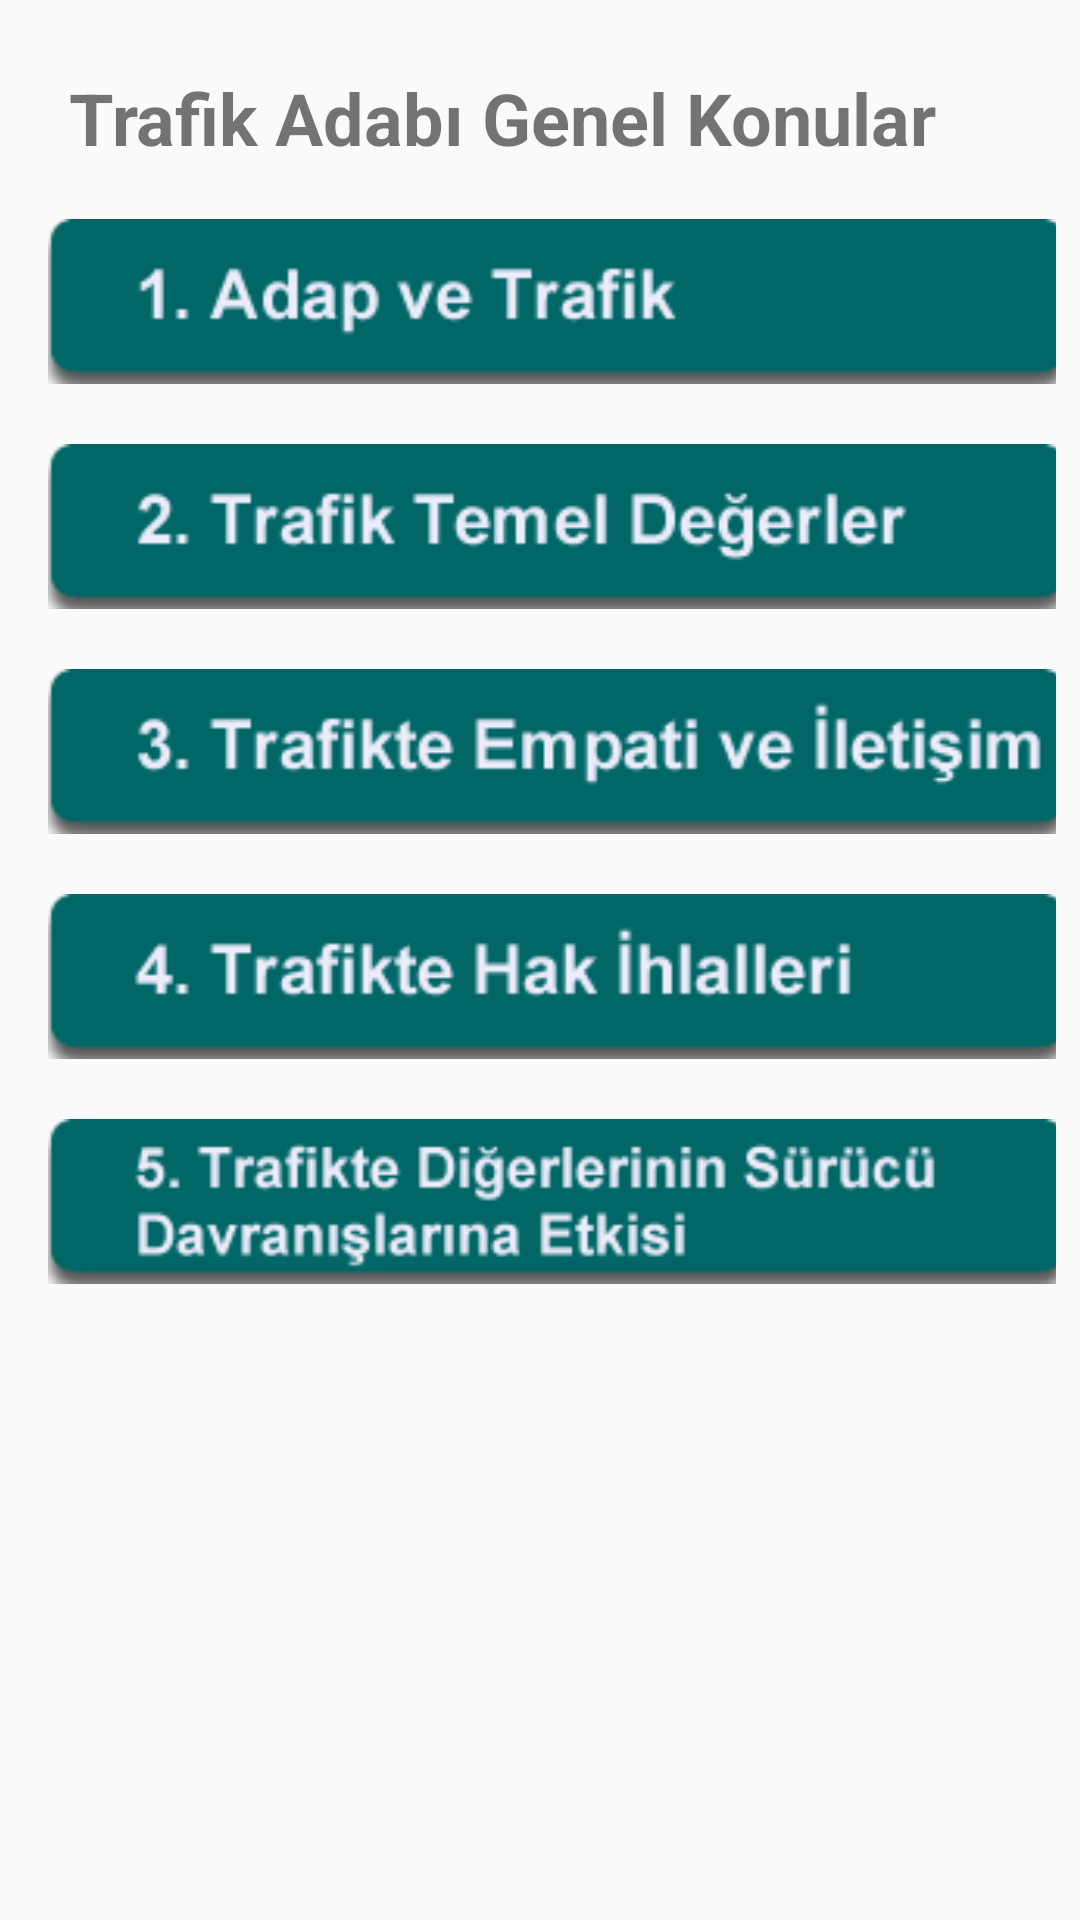

Android layout source for this screen:
<!-- AndroidManifest.xml: application theme AppTheme -->
<!-- res/layout/activity_trafik_adabi_konulari.xml -->
<?xml version="1.0" encoding="utf-8"?>
<android.support.constraint.ConstraintLayout xmlns:android="http://schemas.android.com/apk/res/android"
    xmlns:app="http://schemas.android.com/apk/res-auto"
    xmlns:tools="http://schemas.android.com/tools"
    android:layout_width="match_parent"
    android:layout_height="match_parent"
    tools:context=".TrafikAdabiKonulari">

    <LinearLayout
        android:id="@+id/linearLayout3"
        android:layout_width="0dp"
        android:layout_height="0dp"
        android:layout_marginStart="8dp"
        android:layout_marginLeft="8dp"
        android:layout_marginTop="8dp"
        android:layout_marginEnd="8dp"
        android:layout_marginRight="8dp"
        android:layout_marginBottom="8dp"
        android:orientation="vertical"
        app:layout_constraintBottom_toBottomOf="parent"
        app:layout_constraintEnd_toEndOf="parent"
        app:layout_constraintStart_toStartOf="parent"
        app:layout_constraintTop_toTopOf="parent">

        <TextView
            android:id="@+id/textView3"
            android:layout_width="300dp"
            android:layout_height="30dp"
            android:layout_marginLeft="15dp"
            android:layout_marginTop="15dp"
            android:text="Trafik Adabı Genel Konular"
            android:textSize="24dp"
            android:textStyle="bold" />

        <ImageButton
            android:id="@+id/TrafikAdabiKonu1"
            android:layout_width="340dp"
            android:layout_height="55dp"
            android:layout_marginLeft="8dp"
            android:onClick="TrafikAdabiKonu1"
            android:layout_marginTop="20dp"
            android:background="@drawable/tak1" />

        <ImageButton
            android:id="@+id/TrafikAdabiKonu2"
            android:layout_width="340dp"
            android:onClick="TrafikAdabiKonu2"
            android:layout_height="55dp"
            android:layout_marginLeft="8dp"
            android:layout_marginTop="20dp"
            android:background="@drawable/tak2" />

        <ImageButton
            android:id="@+id/TrafikAdabiKonu3"
            android:layout_width="340dp"
            android:layout_height="55dp"
            android:layout_marginLeft="8dp"
            android:onClick="TrafikAdabiKonu3"
            android:layout_marginTop="20dp"
            android:background="@drawable/tak3" />

        <ImageButton
            android:id="@+id/TrafikAdabiKonu4"
            android:layout_width="340dp"
            android:layout_height="55dp"
            android:layout_marginLeft="8dp"
            android:layout_marginTop="20dp"
            android:background="@drawable/tak4"
            android:onClick="TrafikAdabiKonu4" />

        <ImageButton
            android:id="@+id/TrafikAdabiKonu5"
            android:layout_width="340dp"
            android:layout_height="55dp"
            android:layout_marginLeft="8dp"
            android:layout_marginTop="20dp"
            android:background="@drawable/tak5"
            android:onClick="TrafikAdabiKonu5" />

    </LinearLayout>

</android.support.constraint.ConstraintLayout>
<!-- resources referenced by this layout -->
<resources>
  <!-- drawable tak1: png bitmap (drawable, 63103 bytes) -->
  <!-- drawable tak2: png bitmap (drawable, 63814 bytes) -->
  <!-- drawable tak3: png bitmap (drawable, 64645 bytes) -->
  <!-- drawable tak4: png bitmap (drawable, 63230 bytes) -->
  <!-- drawable tak5: png bitmap (drawable, 67193 bytes) -->
  <style name="AppTheme" parent="Theme.AppCompat.Light.DarkActionBar">
          
          <item name="colorPrimary">@color/Coral</item>
          <item name="colorPrimaryDark">@color/colorPrimaryDark</item>
          <item name="colorAccent">@color/Blue</item>
      </style>
  <!-- not gathered from this repository: default colours our renderer supplied (Android Studio template values) -->
  <color name="colorPrimaryDark">#FF3700B3</color>
</resources>
